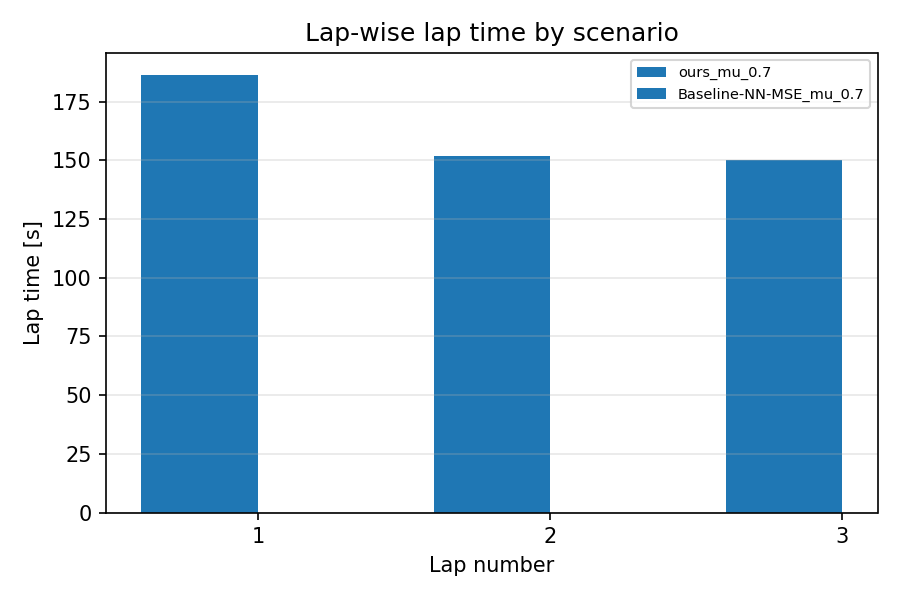

Values plotted in this chart, from the file beside it:
scenario, lap, lap_time_s
ours_mu_0.7, 1, 186.4
ours_mu_0.7, 2, 152
ours_mu_0.7, 3, 150.3
